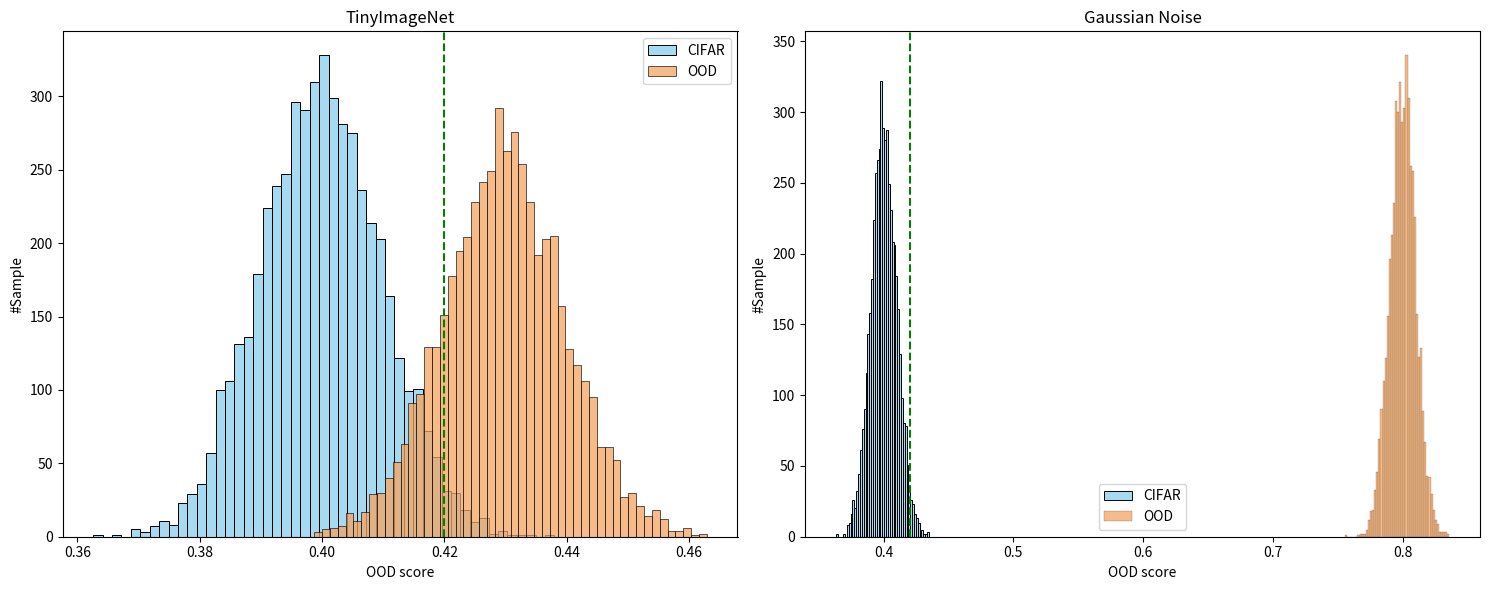

Source code (Python):
import matplotlib.pyplot as plt
import seaborn as sns
import numpy as np

# 示例数据
np.random.seed(0)
cifar_scores_tinyimagenet = np.random.normal(0.4, 0.01, 5000)
ood_scores_tinyimagenet = np.random.normal(0.43, 0.01, 5000)
cifar_scores_gaussian = np.random.normal(0.4, 0.01, 5000)
ood_scores_gaussian = np.random.normal(0.8, 0.01, 5000)

# 绘制直方图
fig, axes = plt.subplots(1, 2, figsize=(15, 6))

# TinyImageNet 图
sns.histplot(cifar_scores_tinyimagenet,kde=False, color='skyblue', ax=axes[0], label='CIFAR')
sns.histplot(ood_scores_tinyimagenet, bins=50, kde=False, color='sandybrown', ax=axes[0], label='OOD')
axes[0].axvline(x=0.42, color='green', linestyle='--')
axes[0].set_title('TinyImageNet')
axes[0].set_xlabel('OOD score')
axes[0].set_ylabel('#Sample')
axes[0].legend()#用于显示标签说明

# Gaussian Noise 图
sns.histplot(cifar_scores_gaussian, bins=50, kde=False, color='skyblue', ax=axes[1], label='CIFAR')
sns.histplot(ood_scores_gaussian, bins=50, kde=False, color='sandybrown', ax=axes[1], label='OOD')
axes[1].axvline(x=0.42, color='green', linestyle='--')
axes[1].set_title('Gaussian Noise')
axes[1].set_xlabel('OOD score')
axes[1].set_ylabel('#Sample')
axes[1].legend()

plt.tight_layout()
plt.show()
